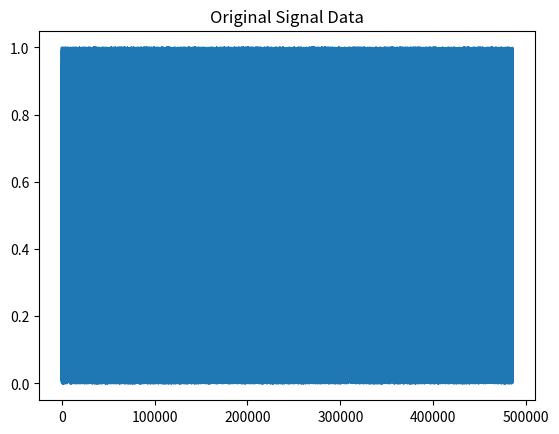
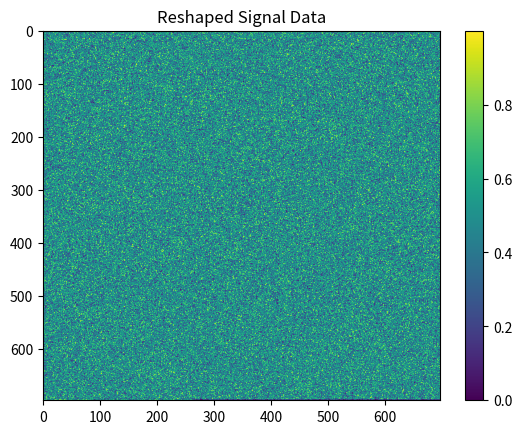
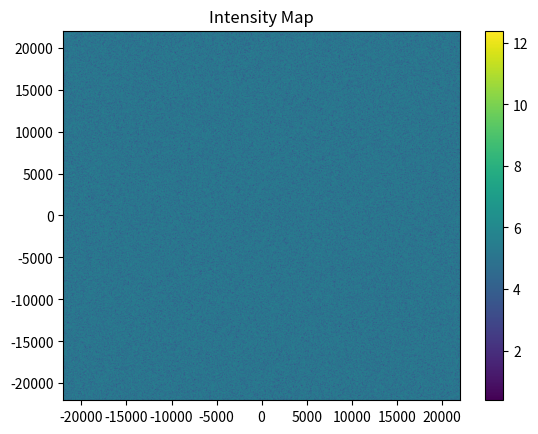

Python code for these plots, in order:
import numpy as np
import matplotlib.pyplot as plt
import logging
import os

def pad_to_square(signal_data):
    # Pad the signal data to the nearest perfect square length
    length = len(signal_data)
    next_square = int(np.ceil(np.sqrt(length)) ** 2)
    padded_data = np.pad(signal_data, (0, next_square - length), mode='constant')
    return padded_data

def create_intensity_map(signal_data, sampling_rate, output_dir, date, time):
    logging.debug("Starting create_intensity_map function")
    logging.debug(f"Original signal_data shape: {signal_data.shape}")

    # Plot original signal data
    plt.figure()
    plt.plot(np.abs(signal_data))
    plt.title("Original Signal Data")
    plt.show()

    # Ensure signal_data is 2D for plotting
    if len(signal_data.shape) == 1:
        logging.debug("Signal data is 1D, padding and reshaping to 2D")
        padded_data = pad_to_square(signal_data)
        side_length = int(np.sqrt(len(padded_data)))
        signal_data = np.reshape(padded_data, (side_length, side_length))
        logging.debug(f"Reshaped signal_data shape: {signal_data.shape}")

    # Plot reshaped signal data
    plt.figure()
    plt.imshow(np.abs(signal_data), aspect='auto', cmap='viridis')
    plt.title("Reshaped Signal Data")
    plt.colorbar()
    plt.show()

    # Calculate the frequency bins
    freq_bins = np.fft.fftfreq(signal_data.shape[0], d=1/sampling_rate)
    logging.debug(f"Frequency bins: {freq_bins}")

    # Calculate the intensity map
    intensity_map = np.abs(np.fft.fft2(signal_data))
    logging.debug(f"Intensity map shape: {intensity_map.shape}")

    # Plot the intensity map
    plt.figure()
    plt.imshow(np.log1p(intensity_map), aspect='auto', cmap='viridis', extent=[freq_bins.min(), freq_bins.max(), freq_bins.min(), freq_bins.max()])
    plt.title("Intensity Map")
    plt.colorbar()
    plt.show()

    # Save the intensity map
    output_path = os.path.join(output_dir, f"intensity_map_{date}_{time}.png")
    plt.imsave(output_path, np.log1p(intensity_map), cmap='viridis')
    logging.debug(f"Intensity map saved to {output_path}")

# Example usage
if __name__ == "__main__":
    logging.basicConfig(level=logging.DEBUG)
    signal_data = np.random.rand(485376)  # Example signal data
    sampling_rate = 44100  # Example sampling rate
    output_dir = "./"  # Example output directory
    date = "2024-07-15"
    time = "09-37-25"
    create_intensity_map(signal_data, sampling_rate, output_dir, date, time)
